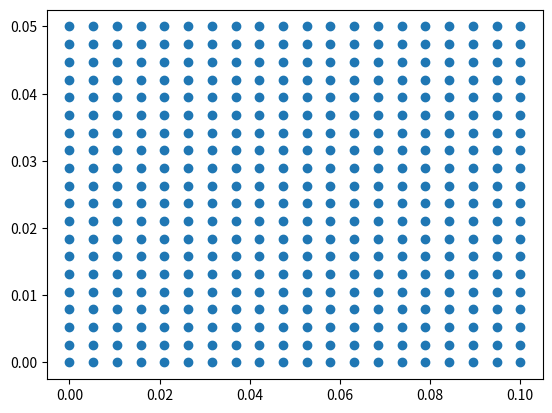

This figure's Python source:
#3 python modules
import numpy as np 
import matplotlib.pyplot as plt
import math

#0 - Define Paraneters
L = 0.1
h = 0.05
r = 0.02

nb_element = 20

#1-1 Create Nodes
#Nodes = np.array([[0,0],[0,1],[1,0],[1,1]])

Nodes = []

#Nodes=np.array([])
#add nodes within the array for loop

for x in np.linspace(0, L, num=nb_element): #np.linspace(start point, end point, num of element)
    #nested loop for x and y value
  
        for y in np.linspace(0, h, num=nb_element):#np.linspace(start point, end point, num of element)
            Nodes.append([x,y]) #appending and adding elements to the end of the List
            


#1-2 Display Nodes

points = np.array(Nodes)

plt.plot(points[:,0],points[:,1],'o')
plt.show()

#discretize the domain